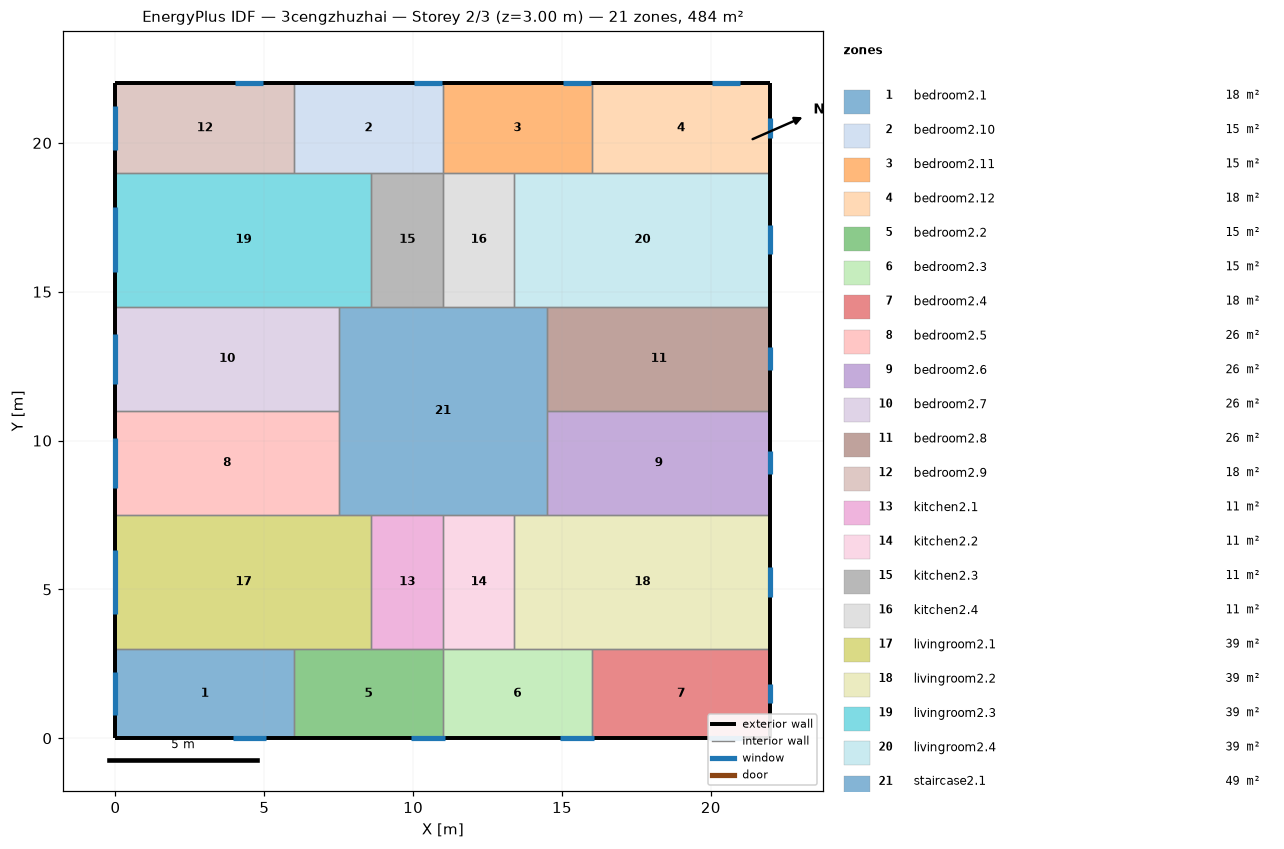
=== STOREY PLAN SPEC (per zone: floor XY polygon, exterior-wall plan segments, windows/doors) ===
zone 1: bedroom2.1  (18.0 m²)
  floor: (6.00, 3.00) (6.00, 0.00) (0.00, 0.00) (0.00, 3.00)
  exterior wall: (0.00, 3.00) – (0.00, 0.00)  [3.0 m]
    window: (0.00, 2.22) – (0.00, 0.78)  [2.2 m²]
  exterior wall: (0.00, 0.00) – (6.00, 0.00)  [6.0 m]
    window: (3.94, 0.00) – (5.06, 0.00)  [1.7 m²]
  interior walls: 2
zone 2: bedroom2.10  (15.0 m²)
  floor: (11.00, 22.00) (11.00, 19.00) (6.00, 19.00) (6.00, 22.00)
  exterior wall: (11.00, 22.00) – (6.00, 22.00)  [5.0 m]
    window: (10.97, 22.00) – (10.03, 22.00)  [1.4 m²]
  interior walls: 4
zone 3: bedroom2.11  (15.0 m²)
  floor: (16.00, 22.00) (16.00, 19.00) (11.00, 19.00) (11.00, 22.00)
  exterior wall: (16.00, 22.00) – (11.00, 22.00)  [5.0 m]
    window: (15.97, 22.00) – (15.03, 22.00)  [1.4 m²]
  interior walls: 4
zone 4: bedroom2.12  (18.0 m²)
  floor: (22.00, 22.00) (22.00, 19.00) (16.00, 19.00) (16.00, 22.00)
  exterior wall: (22.00, 19.00) – (22.00, 22.00)  [3.0 m]
    window: (22.00, 20.17) – (22.00, 20.83)  [1.0 m²]
  exterior wall: (22.00, 22.00) – (16.00, 22.00)  [6.0 m]
    window: (20.97, 22.00) – (20.03, 22.00)  [1.4 m²]
  interior walls: 2
zone 5: bedroom2.2  (15.0 m²)
  floor: (11.00, 3.00) (11.00, 0.00) (6.00, 0.00) (6.00, 3.00)
  exterior wall: (6.00, 0.00) – (11.00, 0.00)  [5.0 m]
    window: (9.94, 0.00) – (11.06, 0.00)  [1.7 m²]
  interior walls: 4
zone 6: bedroom2.3  (15.0 m²)
  floor: (16.00, 3.00) (16.00, 0.00) (11.00, 0.00) (11.00, 3.00)
  exterior wall: (11.00, 0.00) – (16.00, 0.00)  [5.0 m]
    window: (14.94, 0.00) – (16.06, 0.00)  [1.7 m²]
  interior walls: 4
zone 7: bedroom2.4  (18.0 m²)
  floor: (22.00, 3.00) (22.00, 0.00) (16.00, 0.00) (16.00, 3.00)
  exterior wall: (22.00, 0.00) – (22.00, 3.00)  [3.0 m]
    window: (22.00, 1.17) – (22.00, 1.83)  [1.0 m²]
  exterior wall: (16.00, 0.00) – (22.00, 0.00)  [6.0 m]
    window: (19.94, 0.00) – (21.06, 0.00)  [1.7 m²]
  interior walls: 2
zone 8: bedroom2.5  (26.2 m²)
  floor: (7.50, 11.00) (7.50, 7.50) (0.00, 7.50) (0.00, 11.00)
  exterior wall: (0.00, 11.00) – (0.00, 7.50)  [3.5 m]
    window: (0.00, 10.09) – (0.00, 8.41)  [2.5 m²]
  interior walls: 3
zone 9: bedroom2.6  (26.2 m²)
  floor: (22.00, 11.00) (22.00, 7.50) (14.50, 7.50) (14.50, 11.00)
  exterior wall: (22.00, 7.50) – (22.00, 11.00)  [3.5 m]
    window: (22.00, 8.87) – (22.00, 9.63)  [1.2 m²]
  interior walls: 3
zone 10: bedroom2.7  (26.2 m²)
  floor: (7.50, 14.50) (7.50, 11.00) (0.00, 11.00) (0.00, 14.50)
  exterior wall: (0.00, 14.50) – (0.00, 11.00)  [3.5 m]
    window: (0.00, 13.59) – (0.00, 11.91)  [2.5 m²]
  interior walls: 3
zone 11: bedroom2.8  (26.2 m²)
  floor: (22.00, 14.50) (22.00, 11.00) (14.50, 11.00) (14.50, 14.50)
  exterior wall: (22.00, 11.00) – (22.00, 14.50)  [3.5 m]
    window: (22.00, 12.37) – (22.00, 13.13)  [1.2 m²]
  interior walls: 3
zone 12: bedroom2.9  (18.0 m²)
  floor: (6.00, 22.00) (6.00, 19.00) (0.00, 19.00) (0.00, 22.00)
  exterior wall: (0.00, 22.00) – (0.00, 19.00)  [3.0 m]
    window: (0.00, 21.22) – (0.00, 19.78)  [2.2 m²]
  exterior wall: (6.00, 22.00) – (0.00, 22.00)  [6.0 m]
    window: (4.97, 22.00) – (4.03, 22.00)  [1.4 m²]
  interior walls: 2
zone 13: kitchen2.1  (10.8 m²)
  floor: (11.00, 7.50) (11.00, 3.00) (8.60, 3.00) (8.60, 7.50)
  interior walls: 4
zone 14: kitchen2.2  (10.8 m²)
  floor: (13.40, 7.50) (13.40, 3.00) (11.00, 3.00) (11.00, 7.50)
  interior walls: 4
zone 15: kitchen2.3  (10.8 m²)
  floor: (11.00, 19.00) (11.00, 14.50) (8.60, 14.50) (8.60, 19.00)
  interior walls: 4
zone 16: kitchen2.4  (10.8 m²)
  floor: (13.40, 19.00) (13.40, 14.50) (11.00, 14.50) (11.00, 19.00)
  interior walls: 4
zone 17: livingroom2.1  (38.7 m²)
  floor: (8.60, 7.50) (8.60, 3.00) (0.00, 3.00) (0.00, 7.50)
  exterior wall: (0.00, 7.50) – (0.00, 3.00)  [4.5 m]
    window: (0.00, 6.34) – (0.00, 4.16)  [3.3 m²]
  interior walls: 5
zone 18: livingroom2.2  (38.7 m²)
  floor: (22.00, 7.50) (22.00, 3.00) (13.40, 3.00) (13.40, 7.50)
  exterior wall: (22.00, 3.00) – (22.00, 7.50)  [4.5 m]
    window: (22.00, 4.76) – (22.00, 5.74)  [1.5 m²]
  interior walls: 5
zone 19: livingroom2.3  (38.7 m²)
  floor: (8.60, 19.00) (8.60, 14.50) (0.00, 14.50) (0.00, 19.00)
  exterior wall: (0.00, 19.00) – (0.00, 14.50)  [4.5 m]
    window: (0.00, 17.84) – (0.00, 15.66)  [3.3 m²]
  interior walls: 5
zone 20: livingroom2.4  (38.7 m²)
  floor: (22.00, 19.00) (22.00, 14.50) (13.40, 14.50) (13.40, 19.00)
  exterior wall: (22.00, 14.50) – (22.00, 19.00)  [4.5 m]
    window: (22.00, 16.26) – (22.00, 17.24)  [1.5 m²]
  interior walls: 5
zone 21: staircase2.1  (49.0 m²)
  floor: (14.50, 14.50) (14.50, 7.50) (7.50, 7.50) (7.50, 14.50)
  interior walls: 12

=== DERIVED (storey summary) ===
Building: 3cengzhuzhai
Storey: 2 of 3  (floor level z = 3.00 m)
Storey gross floor area: 484.0 m²
Zones on this storey: 21
  - bedroom2.1: floor 18.0 m²; exterior wall 9.0 m (27.0 m²); 2 window(s) 3.9 m²; WWR 14.3%
  - bedroom2.10: floor 15.0 m²; exterior wall 5.0 m (15.0 m²); 1 window(s) 1.4 m²; WWR 9.4%
  - bedroom2.11: floor 15.0 m²; exterior wall 5.0 m (15.0 m²); 1 window(s) 1.4 m²; WWR 9.4%
  - bedroom2.12: floor 18.0 m²; exterior wall 9.0 m (27.0 m²); 2 window(s) 2.4 m²; WWR 8.9%
  - bedroom2.2: floor 15.0 m²; exterior wall 5.0 m (15.0 m²); 1 window(s) 1.7 m²; WWR 11.3%
  - bedroom2.3: floor 15.0 m²; exterior wall 5.0 m (15.0 m²); 1 window(s) 1.7 m²; WWR 11.3%
  - bedroom2.4: floor 18.0 m²; exterior wall 9.0 m (27.0 m²); 2 window(s) 2.7 m²; WWR 9.9%
  - bedroom2.5: floor 26.2 m²; exterior wall 3.5 m (10.5 m²); 1 window(s) 2.5 m²; WWR 24.1%
  - bedroom2.6: floor 26.2 m²; exterior wall 3.5 m (10.5 m²); 1 window(s) 1.2 m²; WWR 11.0%
  - bedroom2.7: floor 26.2 m²; exterior wall 3.5 m (10.5 m²); 1 window(s) 2.5 m²; WWR 24.1%
  - bedroom2.8: floor 26.2 m²; exterior wall 3.5 m (10.5 m²); 1 window(s) 1.2 m²; WWR 11.0%
  - bedroom2.9: floor 18.0 m²; exterior wall 9.0 m (27.0 m²); 2 window(s) 3.6 m²; WWR 13.3%
  - kitchen2.1: floor 10.8 m²
  - kitchen2.2: floor 10.8 m²
  - kitchen2.3: floor 10.8 m²
  - kitchen2.4: floor 10.8 m²
  - livingroom2.1: floor 38.7 m²; exterior wall 4.5 m (13.5 m²); 1 window(s) 3.3 m²; WWR 24.1%
  - livingroom2.2: floor 38.7 m²; exterior wall 4.5 m (13.5 m²); 1 window(s) 1.5 m²; WWR 11.0%
  - livingroom2.3: floor 38.7 m²; exterior wall 4.5 m (13.5 m²); 1 window(s) 3.3 m²; WWR 24.1%
  - livingroom2.4: floor 38.7 m²; exterior wall 4.5 m (13.5 m²); 1 window(s) 1.5 m²; WWR 11.0%
  - staircase2.1: floor 49.0 m²
Zone adjacency (shared interzone walls):
  - bedroom2.1 ↔ bedroom2.2
  - bedroom2.1 ↔ livingroom2.1
  - bedroom2.10 ↔ bedroom2.11
  - bedroom2.10 ↔ bedroom2.9
  - bedroom2.10 ↔ kitchen2.3
  - bedroom2.10 ↔ livingroom2.3
  - bedroom2.11 ↔ bedroom2.12
  - bedroom2.11 ↔ kitchen2.4
  - bedroom2.11 ↔ livingroom2.4
  - bedroom2.12 ↔ livingroom2.4
  - bedroom2.2 ↔ bedroom2.3
  - bedroom2.2 ↔ kitchen2.1
  - bedroom2.2 ↔ livingroom2.1
  - bedroom2.3 ↔ bedroom2.4
  - bedroom2.3 ↔ kitchen2.2
  - bedroom2.3 ↔ livingroom2.2
  - bedroom2.4 ↔ livingroom2.2
  - bedroom2.5 ↔ bedroom2.7
  - bedroom2.5 ↔ livingroom2.1
  - bedroom2.5 ↔ staircase2.1
  - bedroom2.6 ↔ bedroom2.8
  - bedroom2.6 ↔ livingroom2.2
  - bedroom2.6 ↔ staircase2.1
  - bedroom2.7 ↔ livingroom2.3
  - bedroom2.7 ↔ staircase2.1
  - bedroom2.8 ↔ livingroom2.4
  - bedroom2.8 ↔ staircase2.1
  - bedroom2.9 ↔ livingroom2.3
  - kitchen2.1 ↔ kitchen2.2
  - kitchen2.1 ↔ livingroom2.1
  - kitchen2.1 ↔ staircase2.1
  - kitchen2.2 ↔ livingroom2.2
  - kitchen2.2 ↔ staircase2.1
  - kitchen2.3 ↔ kitchen2.4
  - kitchen2.3 ↔ livingroom2.3
  - kitchen2.3 ↔ staircase2.1
  - kitchen2.4 ↔ livingroom2.4
  - kitchen2.4 ↔ staircase2.1
  - livingroom2.1 ↔ staircase2.1
  - livingroom2.2 ↔ staircase2.1
  - livingroom2.3 ↔ staircase2.1
  - livingroom2.4 ↔ staircase2.1